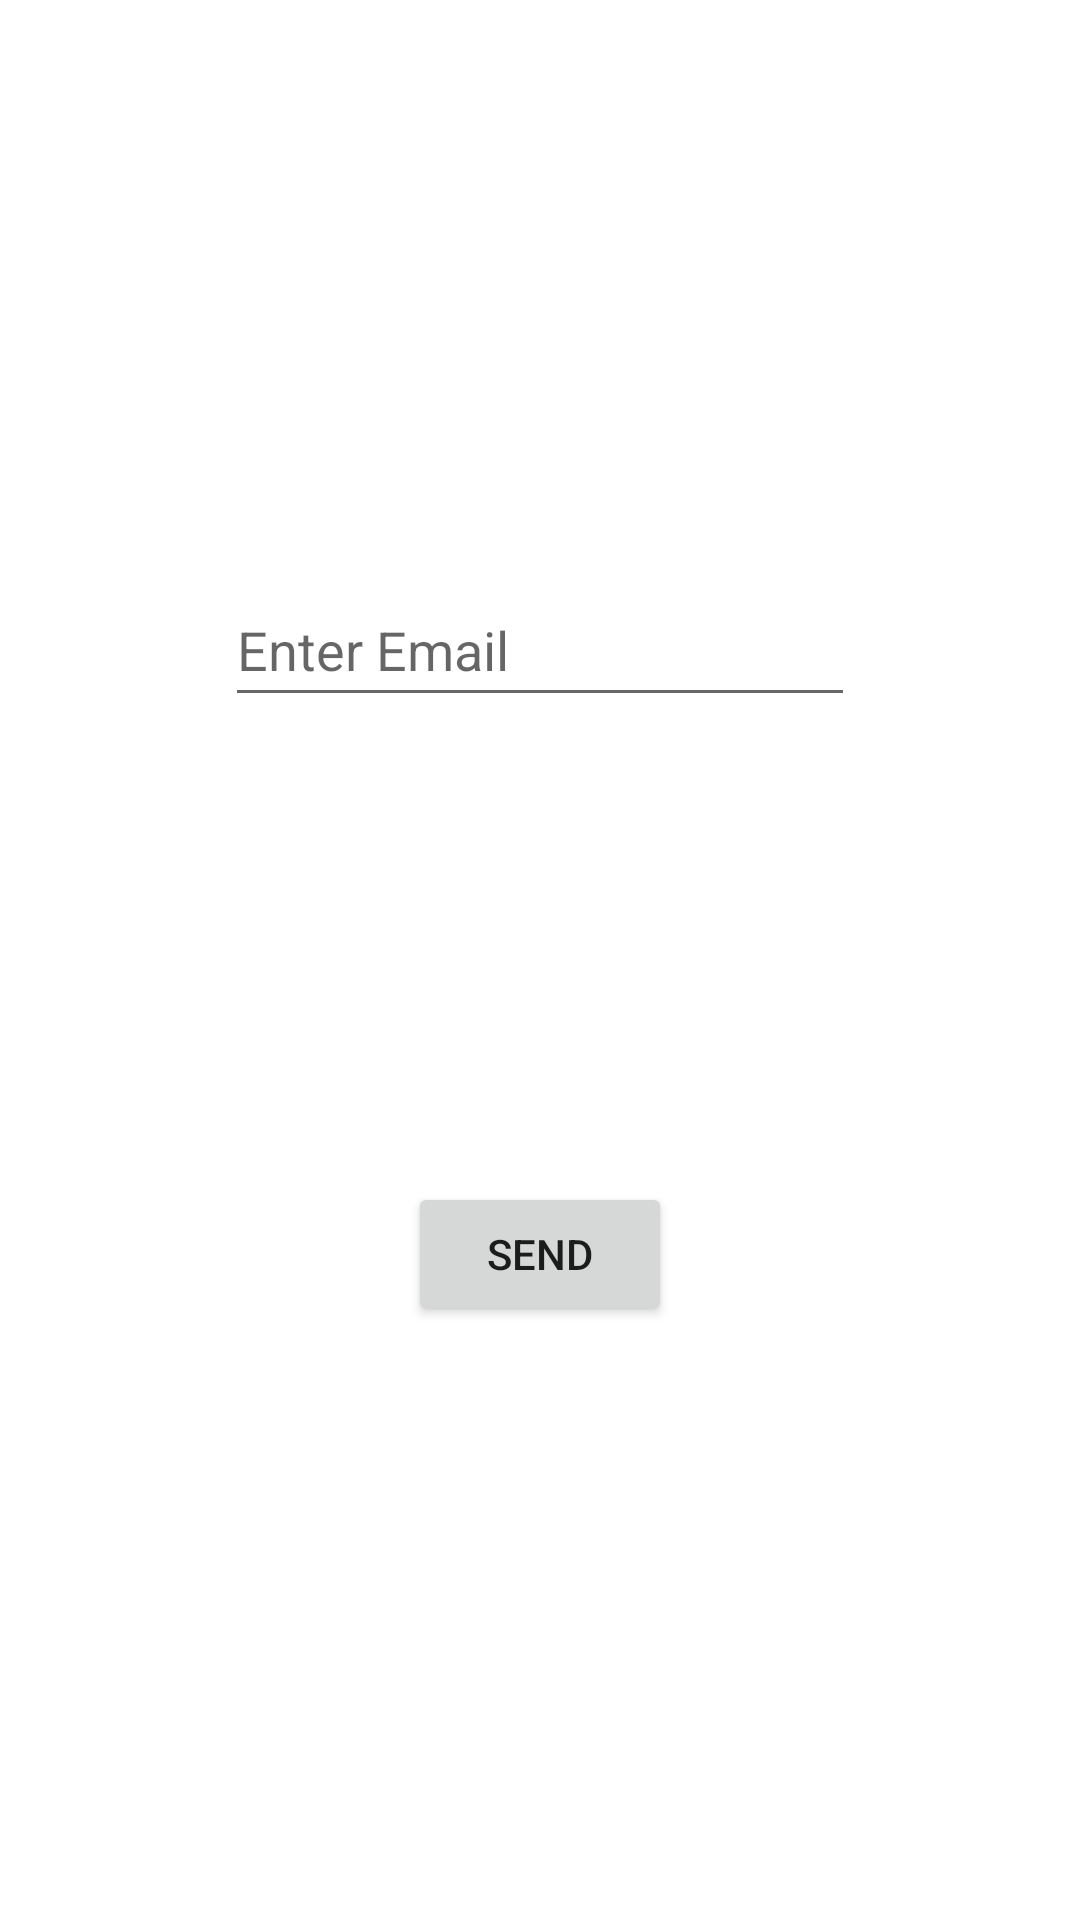

Android layout source for this screen:
<!-- AndroidManifest.xml: application theme Theme.TravelApp -->
<!-- res/layout/activity_forgot_password.xml -->
<?xml version="1.0" encoding="utf-8"?>
<androidx.constraintlayout.widget.ConstraintLayout xmlns:android="http://schemas.android.com/apk/res/android"
    xmlns:app="http://schemas.android.com/apk/res-auto"
    xmlns:tools="http://schemas.android.com/tools"
    android:layout_width="match_parent"
    android:layout_height="match_parent"
    tools:context=".ForgotPasswordActivity">

    <EditText
        android:id="@+id/editTextTextEmailAddressForgot"
        android:layout_width="wrap_content"
        android:layout_height="wrap_content"
        android:layout_marginTop="191dp"
        android:ems="10"
        android:hint="Enter Email"
        android:inputType="textEmailAddress"
        android:minHeight="48dp"
        app:layout_constraintEnd_toEndOf="parent"
        app:layout_constraintStart_toStartOf="parent"
        app:layout_constraintTop_toTopOf="parent" />

    <Button
        android:id="@+id/buttonForgotSend"
        android:layout_width="wrap_content"
        android:layout_height="wrap_content"
        android:layout_marginBottom="198dp"
        android:text="Send"
        app:layout_constraintBottom_toBottomOf="parent"
        app:layout_constraintEnd_toEndOf="parent"
        app:layout_constraintStart_toStartOf="parent" />

    <ProgressBar
        android:id="@+id/progressBar"
        style="?android:attr/progressBarStyle"
        android:layout_width="wrap_content"
        android:layout_height="wrap_content"
        android:layout_marginTop="53dp"
        android:visibility="invisible"
        app:layout_constraintEnd_toEndOf="parent"
        app:layout_constraintStart_toStartOf="parent"
        app:layout_constraintTop_toTopOf="parent" />
</androidx.constraintlayout.widget.ConstraintLayout>
<!-- resources referenced by this layout -->
<resources>
  <style name="Theme.TravelApp" parent="Theme.MaterialComponents.DayNight.NoActionBar">
          
          <item name="colorPrimary">@color/purple_500</item>
          <item name="colorPrimaryVariant">@color/purple_700</item>
          <item name="colorOnPrimary">@color/white</item>
          
          <item name="colorSecondary">@color/teal_200</item>
          <item name="colorSecondaryVariant">@color/teal_700</item>
          <item name="colorOnSecondary">@color/black</item>
          
          <item name="android:statusBarColor" tools:targetApi="l">?attr/colorOnSecondary</item>
          
      </style>
  <!-- not gathered from this repository: default colours our renderer supplied (Android Studio template values) -->
  <color name="purple_500">#FF6200EE</color>
  <color name="purple_700">#FF3700B3</color>
  <color name="teal_200">#FF03DAC5</color>
  <color name="teal_700">#FF018786</color>
  <color name="black">#FF000000</color>
  <color name="white">#FFFFFFFF</color>
</resources>
